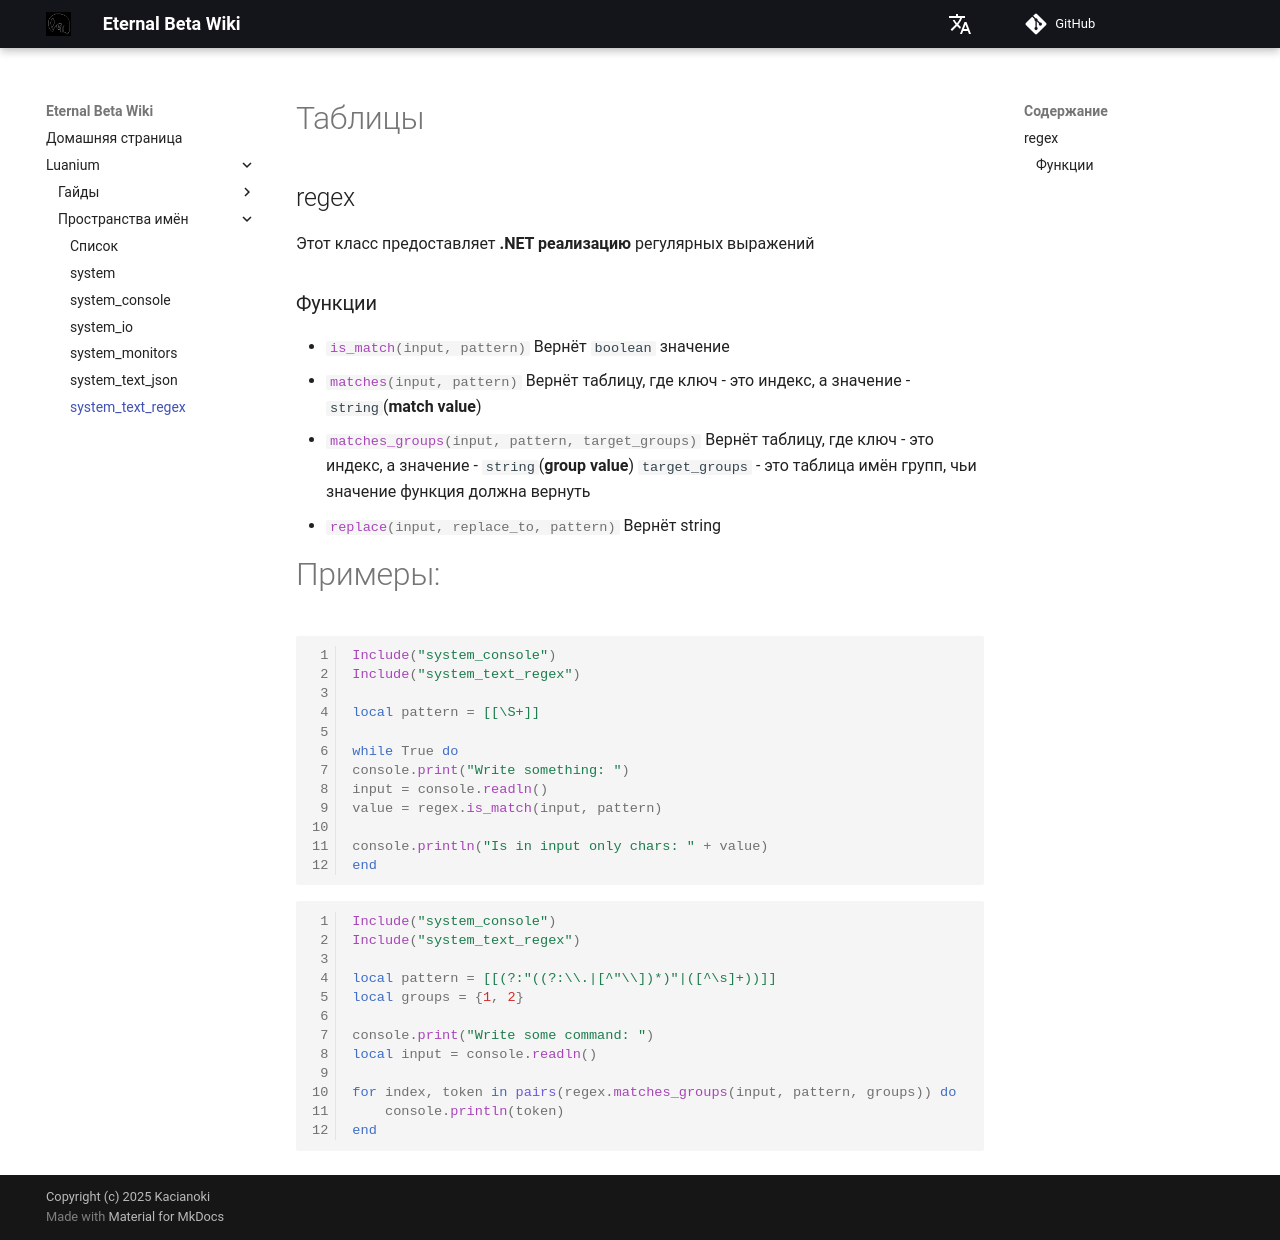

repository: Kacianoki/Eternal-Beta-Wiki · page: ru/luanium/namespaces/system_text_regex/index.html · generator: mkdocs

# Таблицы
## regex
Этот класс предоставляет **.NET реализацию** регулярных выражений

### Функции
- `#!lua is_match(input, pattern)`
    Вернёт `boolean` значение
- `#!lua matches(input, pattern)`
    Вернёт таблицу, где ключ - это индекс, а значение - `string`(**match value**)
- `#!lua matches_groups(input, pattern, target_groups)`
    Вернёт таблицу, где ключ - это индекс, а значение - `string`(**group value**)
    `target_groups` - это таблица имён групп, чьи значение функция должна вернуть
- `#!lua replace(input, replace_to, pattern)`
    Вернёт string

# Примеры:
```lua
Include("system_console")
Include("system_text_regex")

local pattern = [[\S+]]

while True do
console.print("Write something: ")
input = console.readln()
value = regex.is_match(input, pattern)

console.println("Is in input only chars: " + value)
end
```

```lua
Include("system_console")
Include("system_text_regex")

local pattern = [[(?:"((?:\\.|[^"\\])*)"|([^\s]+))]]
local groups = {1, 2}

console.print("Write some command: ")
local input = console.readln()

for index, token in pairs(regex.matches_groups(input, pattern, groups)) do
    console.println(token)
end
```
